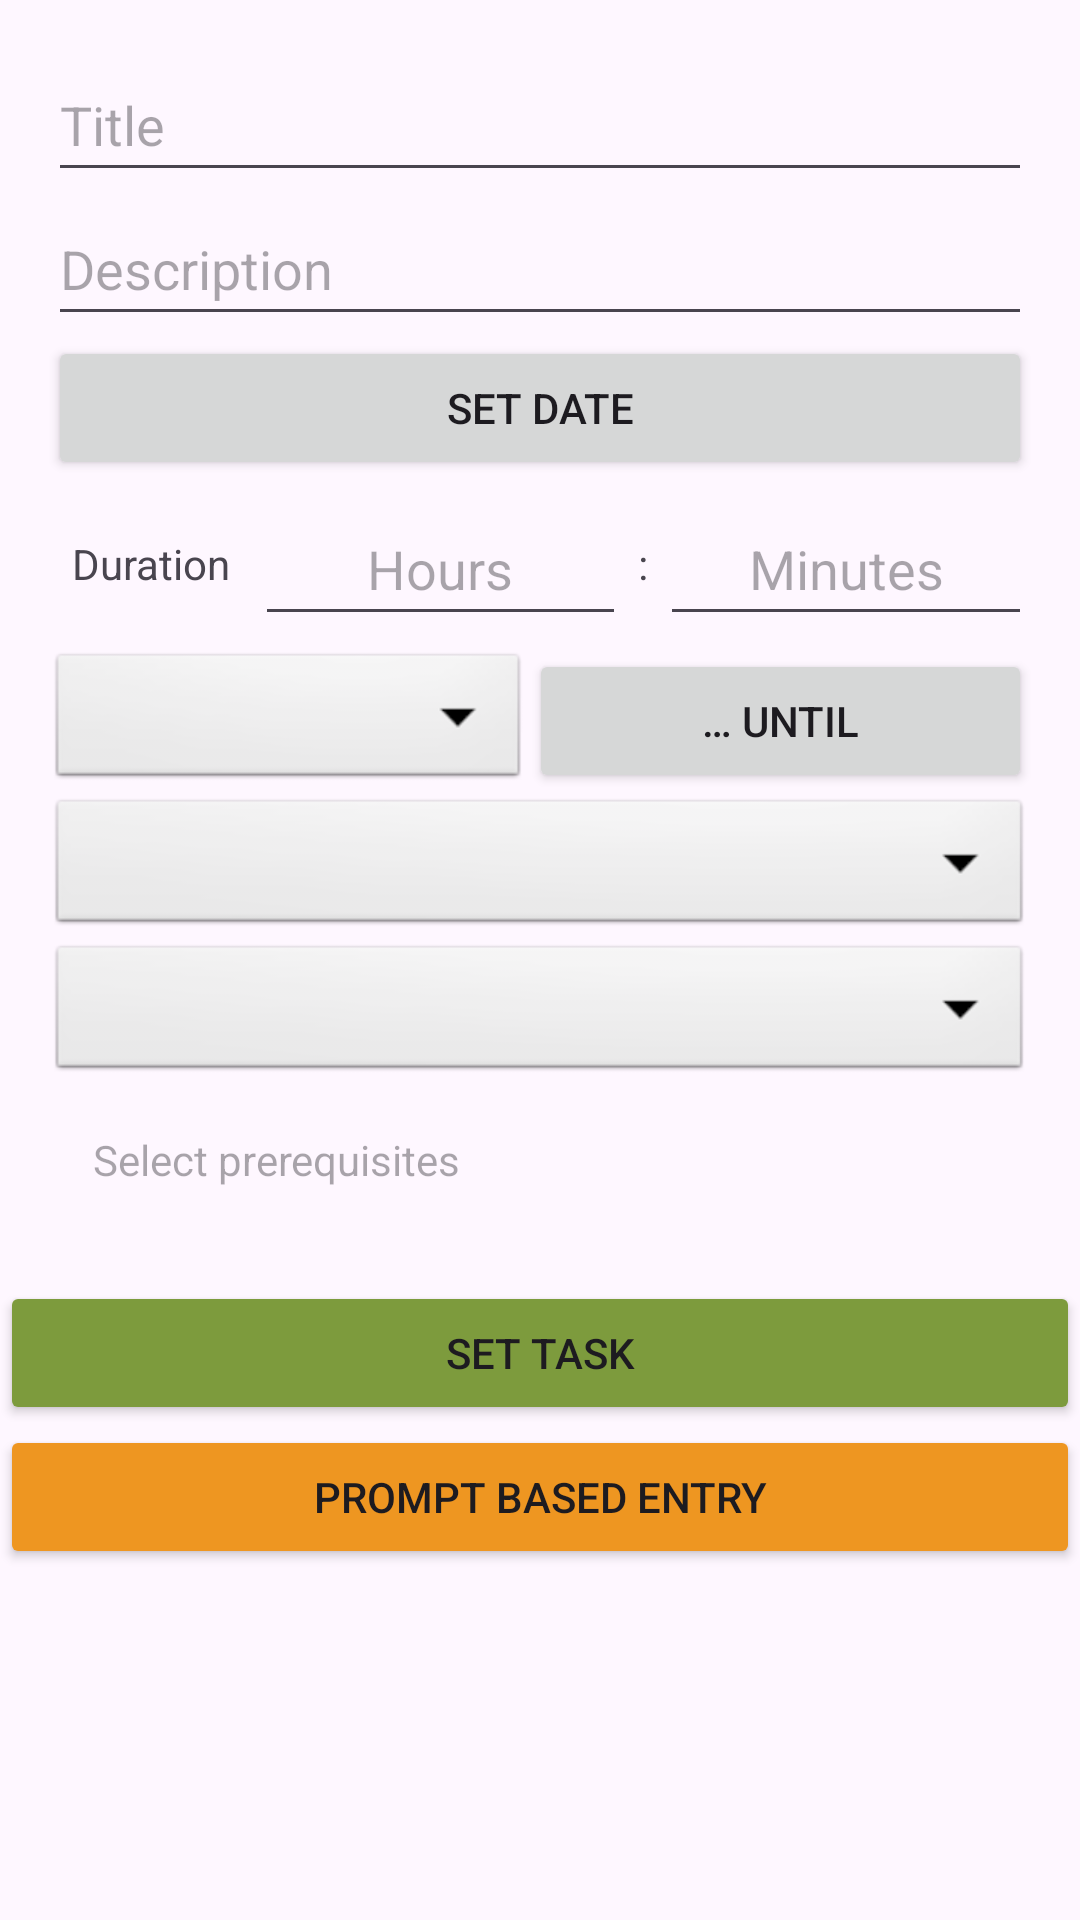

Here is an Android app screen rendered from its layout file. Give the layout XML and the strings, colors and styles it references.
<!-- AndroidManifest.xml: application theme Theme.StayOnTrail -->
<!-- res/layout/activity_new_task.xml -->
<?xml version="1.0" encoding="utf-8"?>
<LinearLayout android:layout_width="match_parent" android:layout_height="match_parent"
              android:orientation="vertical" android:layout_margin="16dp"
              xmlns:android="http://schemas.android.com/apk/res/android"
>
    <include layout="@layout/component_taskbox"/>
    <Button android:layout_width="match_parent"
            android:layout_height="wrap_content"
            android:id="@+id/new_task_set"
            android:contentDescription="@string/set_task"
            android:text="@string/set_task"
            android:backgroundTint="@color/greenTeaDark"
    />

    <Button
        android:layout_width="match_parent"
        android:layout_height="wrap_content"
        android:id="@+id/ai_prompt_btn"
        android:text="Prompt Based Entry"
        android:backgroundTint="@color/orangeJuiceDark"
        />
</LinearLayout>
<!-- res/layout/component_taskbox.xml (included above) -->
<?xml version="1.0" encoding="utf-8"?>
<LinearLayout android:layout_width="match_parent" android:layout_height="wrap_content"
              xmlns:tools="http://schemas.android.com/tools"
              android:orientation="vertical" android:layout_margin="16dp"
              xmlns:android="http://schemas.android.com/apk/res/android">
    <EditText
            android:layout_width="match_parent"
            android:layout_height="wrap_content"
            android:inputType="text"
            android:ems="10"
            android:id="@+id/editTitle" tools:layout_editor_absoluteY="57dp" tools:layout_editor_absoluteX="48dp"
            android:autofillHints="Title"
            android:hint="@string/new_task_title"
            android:minHeight="48dp"/>
    <EditText
            android:layout_width="match_parent"
            android:layout_height="wrap_content"
            android:inputType="text"
            android:ems="10"
            android:id="@+id/editDescrption" tools:layout_editor_absoluteY="102dp" tools:layout_editor_absoluteX="48dp"
            android:autofillHints="Description"
            android:hint="@string/new_task_description"
            android:minHeight="48dp"/>
    <Button
            android:layout_width="match_parent"
            android:layout_height="wrap_content"
            android:id="@+id/editDate"
            android:text="@string/new_task_date"
            android:minHeight="48dp"/>
    <LinearLayout
            android:layout_width="match_parent"
            android:layout_height="wrap_content"
            android:orientation="horizontal"
            android:gravity="center_vertical"
            android:layout_marginTop="4dp">
        <TextView
                android:layout_width="wrap_content"
                android:layout_height="wrap_content"
                android:text="@string/duration_label"
                android:paddingEnd="8dp"
                android:paddingStart="8dp"/>
        <EditText
                android:layout_width="0dp"
                android:layout_height="wrap_content"
                android:layout_weight="1"
                android:inputType="number"
                android:id="@+id/editDurationHours"
                android:hint="@string/duration_hours_hint"
                android:gravity="center"
                android:minHeight="48dp" android:autofillHints="1"/>
        <TextView
                android:layout_width="wrap_content"
                android:layout_height="wrap_content"
                android:text="@string/duration_separator"
                android:paddingStart="4dp"
                android:paddingEnd="4dp"/>
        <EditText
                android:layout_width="0dp"
                android:layout_height="wrap_content"
                android:layout_weight="1"
                android:inputType="number"
                android:id="@+id/editDurationMinutes"
                android:hint="@string/duration_minutes_hint"
                android:gravity="center"
                android:minHeight="48dp" android:autofillHints="0"/>
    </LinearLayout>
    <LinearLayout
            android:layout_width="match_parent"
            android:layout_height="wrap_content"
            android:orientation="horizontal"
            android:gravity="center_vertical"
            android:layout_marginTop="4dp"
    >
        <Spinner
                android:layout_width="wrap_content"
                android:layout_height="wrap_content"
                android:id="@+id/editRepeats"
                android:background="@android:drawable/btn_dropdown"
                android:spinnerMode="dropdown"
                android:layout_weight="1"
                android:paddingStart="4dp"
                android:paddingEnd="4dp"/>
        <Button
                android:layout_width="wrap_content"
                android:layout_height="wrap_content"
                android:id="@+id/repeatUntil"
                android:text="@string/repeat_until"
                android:paddingStart="4dp"
                android:paddingEnd="4dp"
                android:layout_weight="1"
                android:minHeight="48dp"/>
    </LinearLayout>

    <Spinner
            android:layout_width="match_parent"
            android:layout_height="wrap_content"
            android:id="@+id/editGroup"
            android:background="@android:drawable/btn_dropdown"
            android:spinnerMode="dropdown"
    />
    <Spinner
            android:layout_width="match_parent"
            android:layout_height="wrap_content"
            android:id="@+id/editPriority"
            android:background="@android:drawable/btn_dropdown"
            android:spinnerMode="dropdown"
    />
    <TextView
            android:layout_width="match_parent"
            android:layout_height="wrap_content"
            android:ems="10"
            android:id="@+id/editPrerequisites" tools:layout_editor_absoluteY="102dp" tools:layout_editor_absoluteX="48dp"
            android:autofillHints="Description"
            android:hint="@string/new_task_prerequisites"
            android:padding="@dimen/subtitle"
            android:minHeight="48dp"/>
</LinearLayout>
<!-- resources referenced by this layout -->
<resources>
  <color name="greenTeaDark">#FF7d9b3d</color>
  <color name="orangeJuiceDark">#ffee9621</color>
  <dimen name="subtitle">15sp</dimen>
  <string name="duration_hours_hint">Hours</string>
  <string name="duration_label">Duration</string>
  <string name="duration_minutes_hint">Minutes</string>
  <string name="duration_separator">:</string>
  <string name="new_task_date">Set date</string>
  <string name="new_task_description">Description</string>
  <string name="new_task_prerequisites">Select prerequisites</string>
  <string name="new_task_title">Title</string>
  <string name="repeat_until">… until</string>
  <string name="set_task">Set task</string>
  <style name="Theme.StayOnTrail" parent="Base.Theme.StayOnTrail" />
  <style name="Base.Theme.StayOnTrail" parent="Theme.Material3.DayNight.NoActionBar">
          
          
          <item name="colorPrimary">@color/colorPrimary</item>
          <item name="colorPrimaryDark">@color/colorPrimaryDark</item>
          <item name="colorAccent">@color/colorAccent</item>
  
      </style>
  <color name="colorPrimary">#000000</color>
  <color name="colorPrimaryDark">#FFFFFF</color>
  <color name="colorAccent">#FF808080</color>
</resources>
